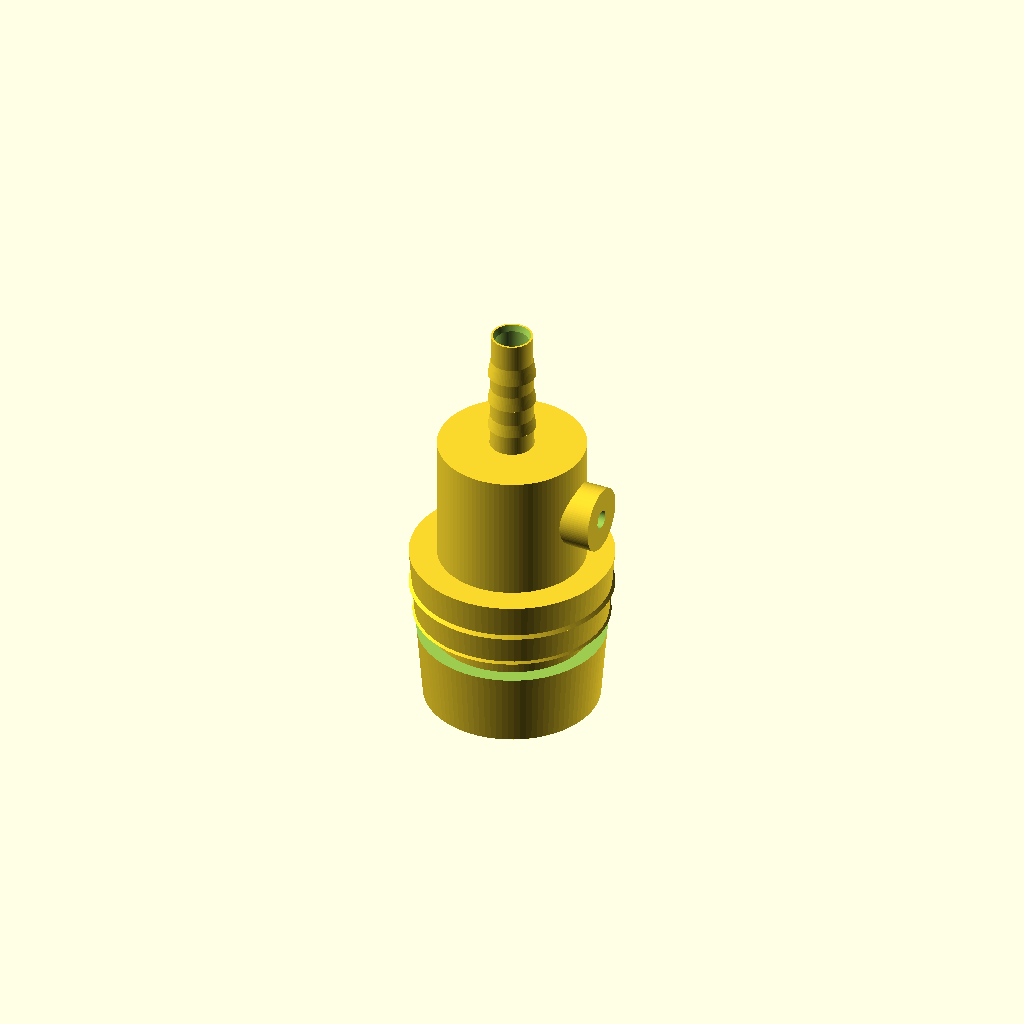
Cell 1 — every parameter at its default value.
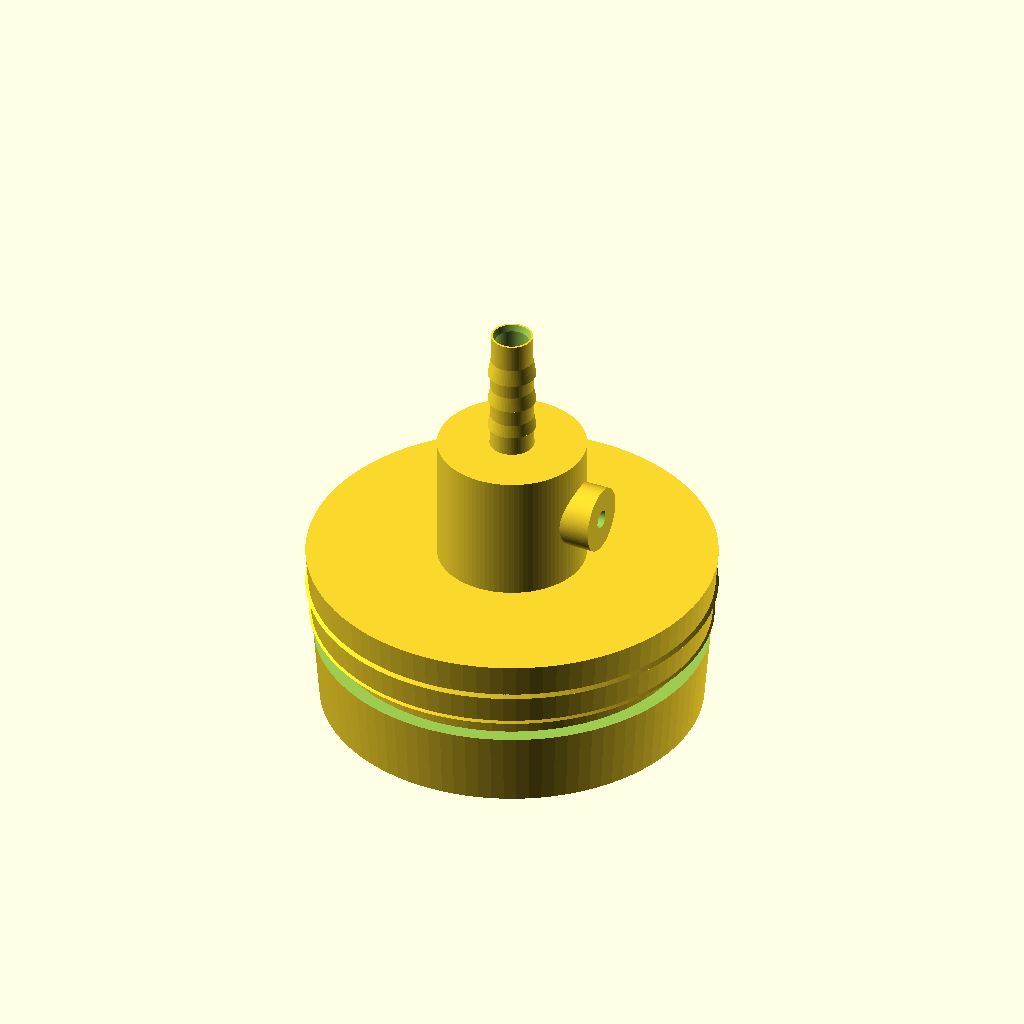
Cell 2 — cup_spigot_od set to 44, the other parameters unchanged.
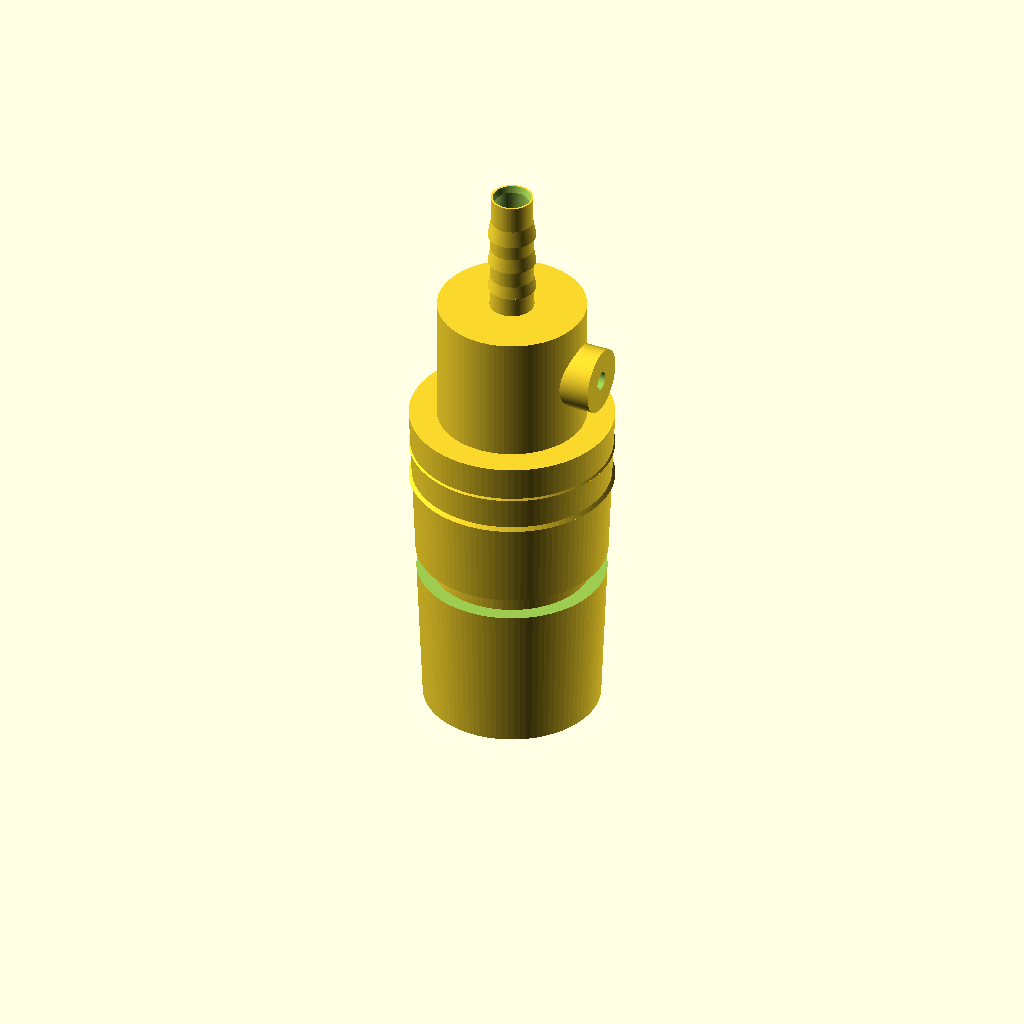
Cell 3 — cup_spigot_len set to 36, the other parameters unchanged.
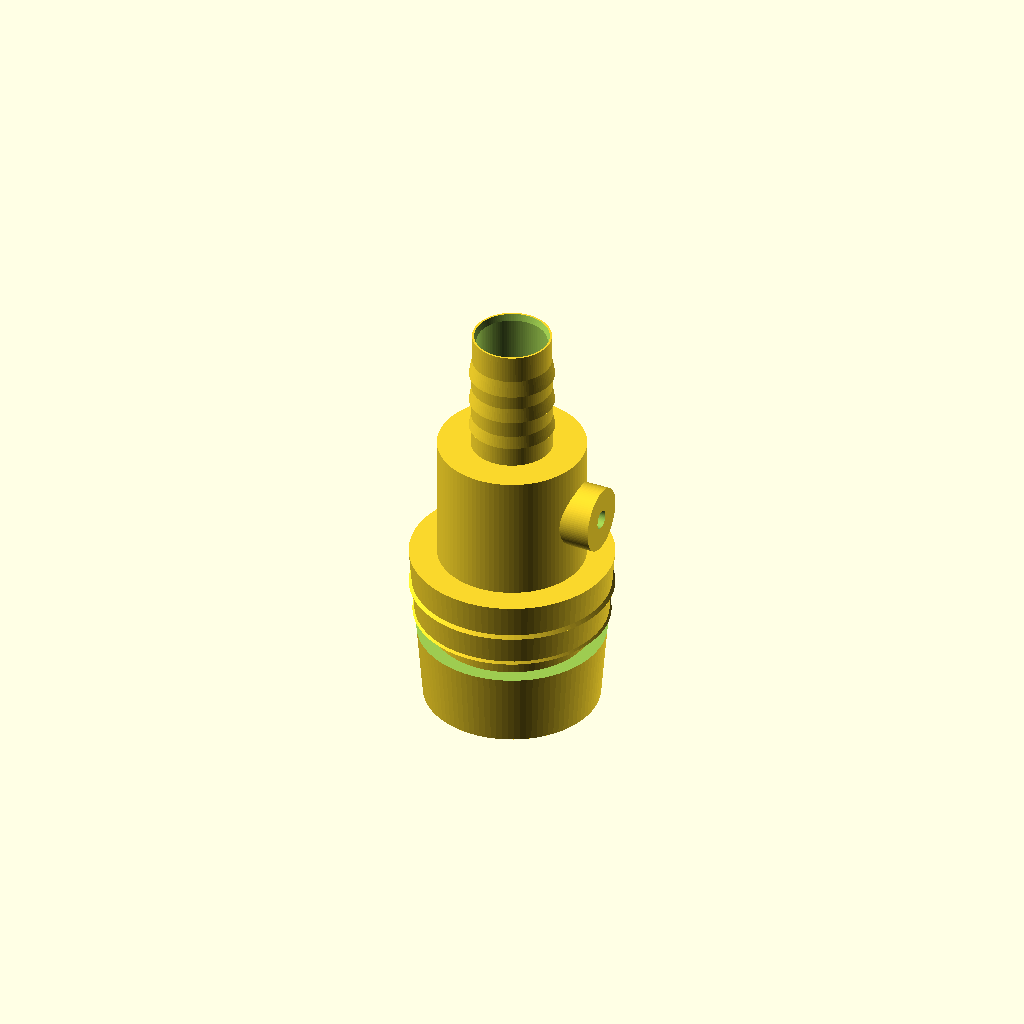
Cell 4 — tube_id set to 8, the other parameters unchanged.
All cells are drawn from one camera (rotation 55°, 0°, 25°, orthographic, colour scheme Cornfield), so only the parameter changes between them.
Source of the model, openscad/cup_adapter.scad:
// ============================================================================
// 硅胶罩杯转接头 (Cup Adapter)
// 一端：直径 8cm 半球形硅胶罩杯的插接端（带防脱倒刺与绑扎槽）
// 另一端：外径 6mm 医用软管宝塔接头
// 侧壁：预留 Ø2mm 小孔，用于压入微压机械泄压阀（针阀/微弹子阀）
//
// ★★ 材料与安全要求（必须遵守）★★
// 1. 打印/成型材料必须为【医用级光敏树脂（通过生物相容性测试）】或【PETG】。
//    严禁使用普通 PLA：其受热/受潮会释放小分子物质，不适用于任何
//    可能接触冷凝水或接近人体的气路。
// 2. 密封件严禁天然橡胶（乳胶）—— 引发过敏。请使用铂金硫化硅胶
//    或 EPDM/FKM等惰性材质密封圈。
// 3. 气路内壁不得有死角（dead leg）：所有内腔过渡必须圆滑，
//    禁止出现会滞留冷凝水的凹槽/台阶。本件内孔为一贯通光滑直孔。
// 4. 本项目为纯台架验证原型，禁止用于人体。
// ============================================================================

// ----------------------- 可调参数 -----------------------
$fn = 96;

cup_inner_d      = 80;    // 硅胶罩杯内径 [mm]
cup_spigot_od    = 22;    // 插入罩杯开口的插头外径 [mm]（硅胶弹性包覆）
cup_spigot_len   = 18;    // 插头长度 [mm]
tube_od          = 6;     // 医用软管外径 [mm]（仅作管材标识，不参与宝塔尺寸）
tube_id          = 4;     // 医用软管内径 [mm] ★宝塔按【内径】设计（插入端基准）
wall             = 2;     // 壁厚 [mm]（题目要求）
relief_hole_d    = 2;     // 机械泄压阀安装孔直径 [mm]
body_od          = 16;    // 中段本体外径 [mm]
bore_d           = 4;     // 主气道 Ø4 = 管内径（★必须 ≤ 宝塔基环外径Ø4.8，
                          //   否则顶面孔大于宝塔搭接圈、两者无法合并成一体）
barb_len         = 14;    // 宝塔段长度 [mm]
barb_ridges      = 3;     // 宝塔倒刺数量
barb_bore        = tube_id - 0.4;  // 宝塔段气道 Ø3.6（壁厚≥0.45，与管内径匹配）
tie_groove_d     = 1.6;   // 绑扎沟槽深度 [mm]（真凹槽，切进锥面）

// ----------------------- 基础模块 -----------------------

// 光滑贯通内孔（纯直孔；倒角必须放在各部件自身的局部坐标里，
// 否则会跟随调用位置误切其他部件——本版曾因此把宝塔底环吃掉 0.34mm）
module bore() {
    translate([0, 0, -0.1])
        cylinder(d = bore_d, h = 400);
}

// 罩杯插接头：锥度插入 + 两级倒刺 + 绑扎沟槽
module cup_spigot() {
    difference() {
        union() {
            // 锥形插入段（大端朝本体，便于插入硅胶开口）
            cylinder(d1 = cup_spigot_od - 3, d2 = cup_spigot_od,
                     h = cup_spigot_len);
            // 防脱倒刺两级（软管卡在倒刺后方）
            for (i = [1, 2])
                translate([0, 0, cup_spigot_len - i * 4])
                    cylinder(d1 = cup_spigot_od, d2 = cup_spigot_od - 3.5,
                             h = 2.2);
        }
        bore();
        // 入口倒角（本部件局部坐标 z≈0，消除台阶死角）
        translate([0, 0, -0.5])
            cylinder(d1 = bore_d + 2, d2 = bore_d, h = 1.2);
        // ★ 绑扎凹槽（真槽：从锥面切入 1.6mm，扎带落槽防滑脱）
        //   外环 d=cup_spigot_od+1.2 保证完全越过锥面，内环定槽底
        translate([0, 0, cup_spigot_len * 0.45])
            difference() {
                cylinder(d = cup_spigot_od + 1.2, h = 2.4);
                translate([0, 0, -0.1])
                    cylinder(d = cup_spigot_od - tie_groove_d * 3, h = 2.6);
            }
    }
}

// 宝塔接头：★ 按管【内径】tube_id 设计（插入端基准）
//   芯锥 4.8→4.5（+20~12% 过盈）、倒刺齿 5.2→4.5（齿尖 +30%，常规≤35%）
//   气道收窄至 Ø3.6 并以锥面接主气道 Ø6（无台阶死角）
module barb_6mm() {
    difference() {
        union() {
            cylinder(d1 = tube_id + 0.8, d2 = tube_id + 0.5, h = barb_len);
            for (i = [0 : barb_ridges - 1])
                translate([0, 0, 2.5 + i * (barb_len - 4) / barb_ridges])
                    cylinder(d1 = tube_id + 1.2, d2 = tube_id + 0.5, h = 2.0);
        }
        // 宝塔气道（Ø3.6）
        translate([0, 0, -0.3])
            cylinder(d = barb_bore, h = barb_len + 1);
        // 锥形缩径 Ø4→Ø3.6：完全落在本体内部（z 28.9..31.5），
        // 保证顶面接口孔 Ø≤4，宝塔基环(Ø4.8)与本体有实体搭接
        translate([0, 0, -2.9])
            cylinder(d1 = bore_d, d2 = barb_bore, h = 2.6);
        // 出口倒角
        translate([0, 0, barb_len - 0.7])
            cylinder(d1 = barb_bore, d2 = barb_bore + 0.8, h = 1.2);
    }
}

// 机械泄压阀侧向安装座：凸台 + Ø2 通孔直通气道（位于中段本体高度）
module relief_boss() {
    difference() {
        translate([body_od / 2 - 1, 0, cup_spigot_len + body_h / 2])
            rotate([0, 90, 0])
                cylinder(d = relief_hole_d + 5, h = 3.5);
        // Ø2 孔穿透至内气道（起点在气道中心线内，保证贯通无死角）
        translate([1, 0, cup_spigot_len + body_h / 2])
            rotate([0, 90, 0])
                cylinder(d = relief_hole_d, h = 15);
    }
}

// ----------------------- 总装 -----------------------
body_h = 14;   // 中段圆柱本体高度 [mm]

module cup_adapter() {
    union() {
        cup_spigot();
        // 中段本体（泄压阀安装于此段侧壁）
        difference() {
            translate([0, 0, cup_spigot_len])
                cylinder(d = body_od, h = body_h);
            bore();
        }
        relief_boss();
        // 宝塔接头（下沉 0.2mm 嵌入本体顶面——零重叠的面接触会被
        // CGAL/导出器断成两个壳体，必须实体咬合）
        translate([0, 0, cup_spigot_len + body_h - 0.2])
            barb_6mm();
    }
}

cup_adapter();

// ----------------------- 制造提示 -----------------------
// - 建议竖直打印（插头朝下），内孔一次性成型，后处理仅打磨宝塔段。
// - 装配：插头涂铂金硅胶脂插入罩杯开口，扎带在沟槽处锁紧；
//   机械泄压阀涂少量惰性密封胶压入 Ø2 孔，阀口朝外（通大气侧）。
Customizer parameters (derived from the source; name, type, default, range or options):
cup_inner_d: number, default 80
cup_spigot_od: number, default 22
cup_spigot_len: number, default 18
tube_od: number, default 6
tube_id: number, default 4
wall: number, default 2
relief_hole_d: number, default 2
body_od: number, default 16
bore_d: number, default 4
barb_len: number, default 14
barb_ridges: number, default 3
tie_groove_d: number, default 1.6
